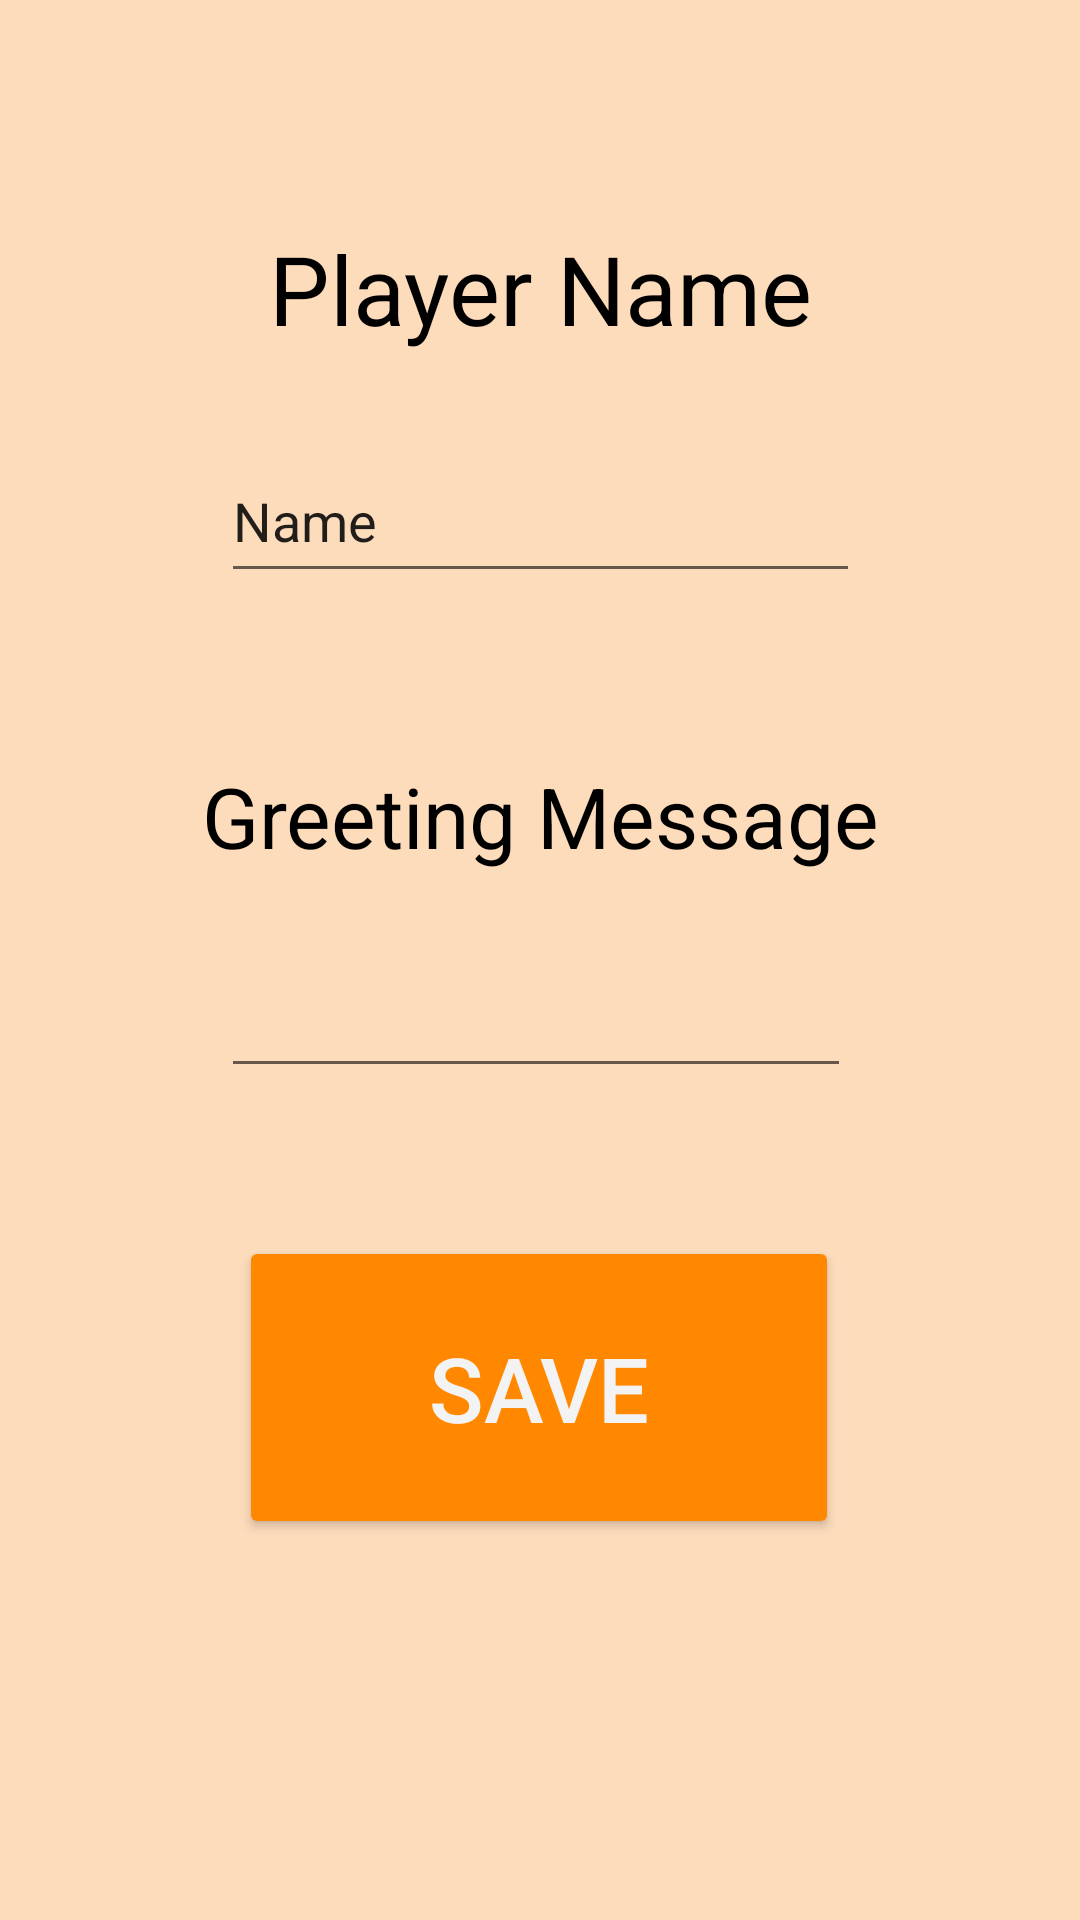

Layout XML and referenced resources for this Android screen:
<!-- AndroidManifest.xml: application theme Theme.MobIzstAndrMidtermGame -->
<!-- res/layout/activity_options.xml -->
<?xml version="1.0" encoding="utf-8"?>
<androidx.constraintlayout.widget.ConstraintLayout xmlns:android="http://schemas.android.com/apk/res/android"
    xmlns:app="http://schemas.android.com/apk/res-auto"
    xmlns:tools="http://schemas.android.com/tools"
    android:layout_width="match_parent"
    android:layout_height="match_parent"
    android:background="#72FAB26A"
    tools:context=".OptionsActivity">

    <Button
        android:id="@+id/playVsBotButton3"
        android:layout_width="200dp"
        android:layout_height="101dp"
        android:backgroundTint="#ffff8800"
        android:onClick="save"
        android:text="Save"
        android:textColor="#F4F3F3"
        android:textSize="30sp"
        app:layout_constraintBottom_toBottomOf="parent"
        app:layout_constraintEnd_toEndOf="parent"
        app:layout_constraintHorizontal_bias="0.497"
        app:layout_constraintStart_toStartOf="parent"
        app:layout_constraintTop_toBottomOf="@+id/editTextTextMultiLine2"
        app:layout_constraintVertical_bias="0.279" />

    <EditText
        android:id="@+id/editTextTextPersonName"
        android:layout_width="213dp"
        android:layout_height="51dp"
        android:layout_marginTop="24dp"
        android:ems="10"
        android:inputType="textPersonName"
        android:text="Name"
        app:layout_constraintBottom_toBottomOf="parent"
        app:layout_constraintEnd_toEndOf="parent"
        app:layout_constraintStart_toStartOf="parent"
        app:layout_constraintTop_toBottomOf="@+id/textView4"
        app:layout_constraintVertical_bias="0.0" />

    <TextView
        android:id="@+id/textView4"
        android:layout_width="220dp"
        android:layout_height="48dp"
        android:text="Player Name"
        android:textAlignment="center"
        android:textColor="#000000"
        android:textSize="32sp"
        app:layout_constraintBottom_toBottomOf="parent"
        app:layout_constraintEnd_toEndOf="parent"
        app:layout_constraintStart_toStartOf="parent"
        app:layout_constraintTop_toTopOf="parent"
        app:layout_constraintVertical_bias="0.126" />

    <TextView
        android:id="@+id/textView5"
        android:layout_width="255dp"
        android:layout_height="44dp"
        android:text="Greeting Message"
        android:textAlignment="center"
        android:textColor="#000000"
        android:textSize="28sp"
        app:layout_constraintBottom_toBottomOf="parent"
        app:layout_constraintEnd_toEndOf="parent"
        app:layout_constraintStart_toStartOf="parent"
        app:layout_constraintTop_toTopOf="parent"
        app:layout_constraintVertical_bias="0.425" />

    <EditText
        android:id="@+id/editTextTextMultiLine2"
        android:layout_width="wrap_content"
        android:layout_height="wrap_content"
        android:layout_marginTop="24dp"
        android:ems="10"
        android:gravity="start|top"
        android:inputType="textMultiLine"
        app:layout_constraintBottom_toBottomOf="parent"
        app:layout_constraintEnd_toEndOf="parent"
        app:layout_constraintHorizontal_bias="0.492"
        app:layout_constraintStart_toStartOf="parent"
        app:layout_constraintTop_toBottomOf="@+id/textView5"
        app:layout_constraintVertical_bias="0.0"
        tools:text="Greetings! :)" />
</androidx.constraintlayout.widget.ConstraintLayout>
<!-- resources referenced by this layout -->
<resources>
  <style name="Theme.MobIzstAndrMidtermGame" parent="Theme.MaterialComponents.DayNight.NoActionBar">
          
          <item name="colorPrimary">@color/purple_500</item>
          <item name="colorPrimaryVariant">@color/purple_700</item>
          <item name="colorOnPrimary">@color/white</item>
          
          <item name="colorSecondary">@color/teal_200</item>
          <item name="colorSecondaryVariant">@color/teal_700</item>
          <item name="colorOnSecondary">@color/black</item>
          
          <item name="android:statusBarColor" tools:targetApi="l">?attr/colorPrimaryVariant</item>
          
      </style>
  <!-- not gathered from this repository: default colours our renderer supplied (Android Studio template values) -->
  <color name="purple_500">#FF6200EE</color>
  <color name="purple_700">#FF3700B3</color>
  <color name="teal_200">#FF03DAC5</color>
  <color name="teal_700">#FF018786</color>
  <color name="black">#FF000000</color>
  <color name="white">#FFFFFFFF</color>
</resources>
